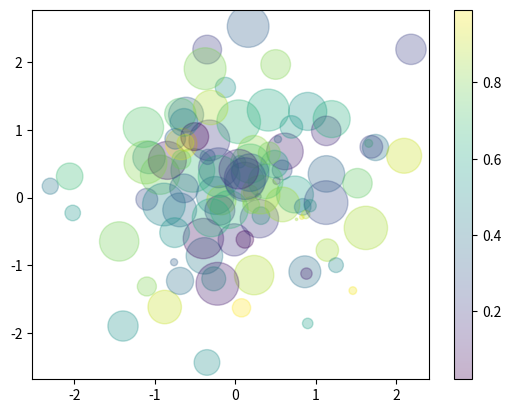

Write the Python code that produced this figure.
import matplotlib.pyplot as plt
import numpy as np

if __name__ == "__main__":
    # 随机数生成器
    rdm = np.random.RandomState(1)

    # 产生100对随机数据，服从正态分布N(0,1)
    x = rdm.randn(100)
    y = rdm.randn(100)
    # 颜色种类，范围：[0,1)
    colors=rdm.rand(100)

    print('x:', x)
    print('y:', y)
    print('colors:', colors)

    # 尺寸种类
    sizes=1000*rdm.rand(100)

    plt.scatter(x,y,c=colors,s=sizes,alpha=0.3)
    plt.colorbar()
    plt.show()
